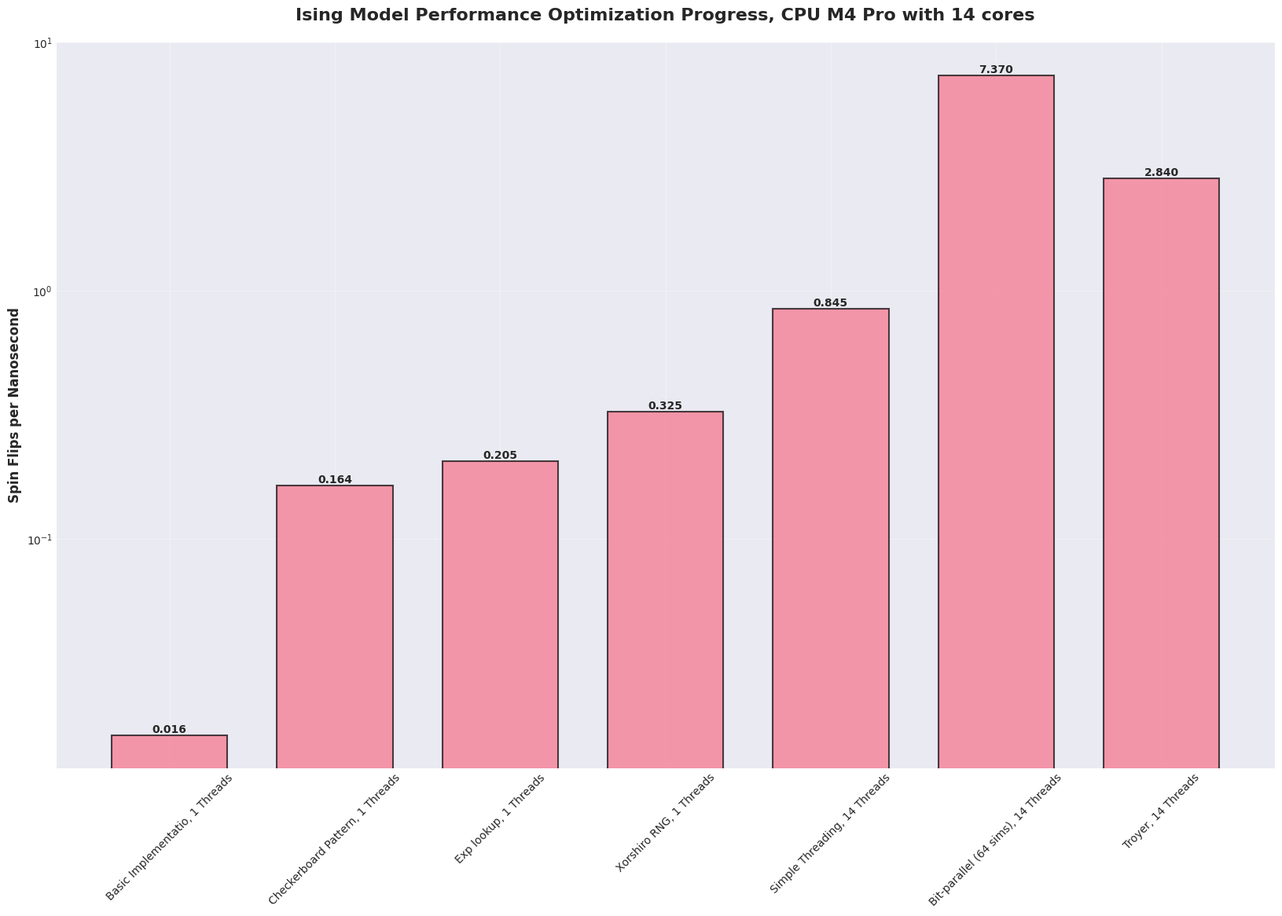
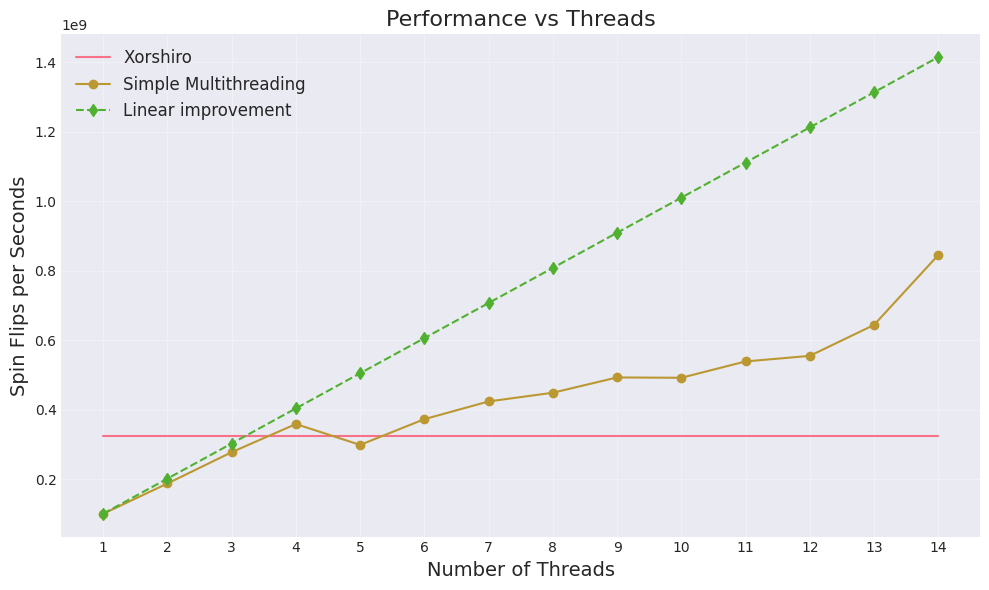

These charts were generated, in order, by the following Python code:
import numpy as np
import matplotlib.pyplot as plt
import seaborn as sns
from matplotlib.patches import Patch

# Set style
plt.style.use('seaborn-v0_8-darkgrid')
sns.set_palette("husl")
plt.rcParams['figure.figsize'] = [12, 8]
plt.rcParams['font.family'] = 'DejaVu Sans'

# Data
versions = [
    "Basic Implementatio, 1 Threads",
    "Checkerboard Pattern, 1 Threads",
    "Exp lookup, 1 Threads",
    "Xorshiro RNG, 1 Threads",
    "Simple Threading, 14 Threads",
    "Bit-parallel (64 sims), 14 Threads",
    "Troyer, 14 Threads"
]

# Performance numbers (spin flips per second)
# Fill in your measured numbers
performance = [
    1.62E+07,    # Basic Implementation
    1.64E+08,  
    2.05E+08,   
    3.25E+08,
    8.45E+08,
    7.37E+09,
    2.84E+09,
]

performance_ns = [p / 1e9 for p in performance] # to nanoseconds

# Key optimizations for each version
optimizations = [
    "Base version with basic RNG",
    "Checkerboard updates",
    "Exp lookup",
    "Fast Xorshiro random number generator",
    "Multithreading",
    "64 parallel simulations using bit operations",
    "Troyer"
]

# Create figure and axis
fig, (ax1) = plt.subplots(1, 1, gridspec_kw={'hspace': 0.3})

# Create the bar plot
bars = ax1.bar(versions, performance_ns, width=0.7)

# Customize the bars
for i, bar in enumerate(bars):
    bar.set_alpha(0.7)
    bar.set_edgecolor('black')
    bar.set_linewidth(1.5)
    
    # Add value labels on top of bars
    height = bar.get_height()
    ax1.text(bar.get_x() + bar.get_width()/2., height,
             f'{height:.3f}',
             ha='center', va='bottom', fontsize=10, fontweight='bold')

# Customize the plot
ax1.set_title('Ising Model Performance Optimization Progress, CPU M4 Pro with 14 cores', pad=20, fontsize=16, fontweight='bold')
ax1.set_ylabel('Spin Flips per Nanosecond', fontsize=12, fontweight='bold')
ax1.tick_params(axis='x', rotation=45, labelsize=10)
ax1.set_yscale('log')
ax1.grid(True, alpha=0.3)

# Overall layout adjustments
plt.gcf().set_size_inches(20, 12)
plt.tight_layout()

# Save the plot
plt.savefig('ising_optimization_progress.png', dpi=300, bbox_inches='tight')
plt.close()

# Optional: Print speedup factors
baseline = performance[0]
print("\nSpeedup factors compared to baseline:")
for v, p in zip(versions[1:], performance[1:]):
    speedup = p / baseline
    #baseline = p
    print(f"{v}: {speedup:.1f}x faster")


threads = np.arange(1, 15)

### Threading benchmark
performance_threads = [ 1.01E+08,
                        1.88E+08,
                        2.78E+08,
                        3.59E+08,
                        2.99E+08,
                        3.73E+08,
                        4.24E+08,
                        4.49E+08,
                        4.93E+08,
                        4.92E+08,
                        5.39E+08,
                        5.55E+08,
                        6.44E+08,
                        8.45E+08]

performance_64_sims = [3.41E+09,
                        4.86E+09,
                        5.81E+09,
                        6.34E+09,
                        5.63E+09,
                        6.22E+09,
                        6.33E+09,
                        6.59E+09,
                        6.86E+09,
                        7.28E+09,
                        6.95E+09,
                        6.96E+09,
                        6.77E+09,
                        7.37E+09]

# Plotting
plt.figure(figsize=(10, 6))
plt.plot(threads, 3.25E+08  * np.ones(14), label="Xorshiro")
plt.plot(threads, performance_threads, marker='o', label="Simple Multithreading")
plt.plot(threads, performance_threads[0] * np.arange(1,15), marker='d', linestyle = 'dashed', label="Linear improvement")

#plt.plot(threads, performance_64_sims, marker='d', label="Performance 64 sims")

# Labels and legend
plt.title("Performance vs Threads", fontsize=16)
plt.xlabel("Number of Threads", fontsize=14)
plt.ylabel("Spin Flips per Seconds", fontsize=14)
plt.xticks(threads)
plt.grid(alpha=0.3)
plt.legend(fontsize=12)
#plt.yscale('log')

plt.tight_layout()


# Save the plot
plt.savefig('threading_performance.png', dpi=300, bbox_inches='tight')

# Show plot
plt.close()
